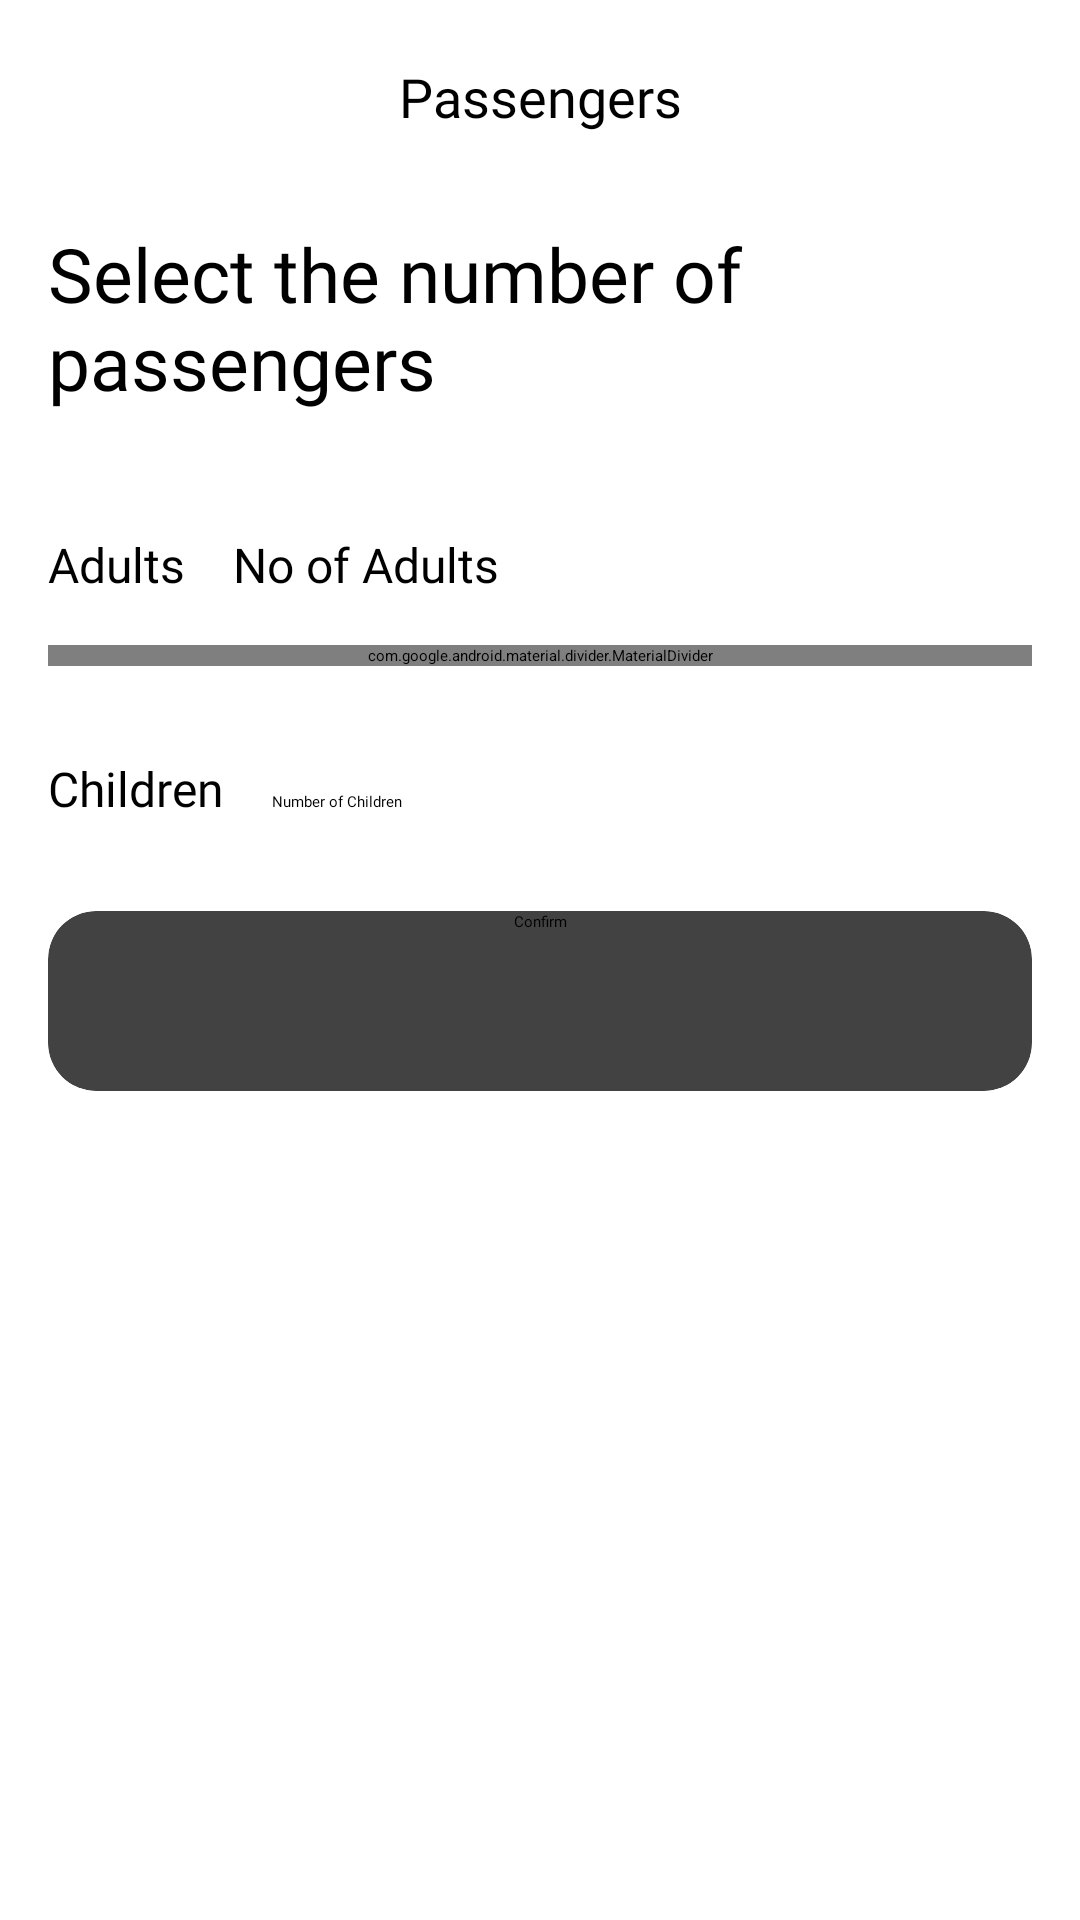

Layout XML and referenced resources for this Android screen:
<!-- AndroidManifest.xml: application theme Theme.Booking -->
<!-- res/layout/passengers_bottom_sheet_fragment.xml -->
<?xml version="1.0" encoding="utf-8"?>
<androidx.coordinatorlayout.widget.CoordinatorLayout xmlns:android="http://schemas.android.com/apk/res/android"
    xmlns:app="http://schemas.android.com/apk/res-auto"
    xmlns:tools="http://schemas.android.com/tools"
    android:layout_width="match_parent"
    android:layout_height="match_parent"
    tools:context=".bookings.bottom_sheet.passengers.PassengersBottomSheet">

    <androidx.constraintlayout.widget.ConstraintLayout
        android:id="@+id/standard_bottom_sheet"
        android:layout_width="match_parent"
        android:layout_height="match_parent">

        <LinearLayout
            style="@style/Widget.Material3.BottomSheet"
            android:layout_width="match_parent"
            android:layout_height="match_parent"
            android:orientation="vertical"
            android:paddingStart="16dp"
            android:paddingEnd="16dp"
            app:layout_behavior="com.google.android.material.bottomsheet.BottomSheetBehavior"
            app:layout_constraintBottom_toBottomOf="parent"
            app:layout_constraintEnd_toEndOf="parent"
            app:layout_constraintStart_toStartOf="parent"
            app:layout_constraintTop_toTopOf="parent">

            <TextView
                android:layout_width="match_parent"
                android:layout_height="wrap_content"
                android:layout_marginTop="20dp"
                android:fontFamily="@font/poppins_regular"
                android:text="@string/passengers"
                android:textAlignment="center"
                android:textSize="18sp" />

            <TextView
                android:layout_width="match_parent"
                android:layout_height="wrap_content"
                android:layout_marginTop="30dp"
                android:fontFamily="@font/poppins_regular"
                android:text="@string/select_the_number_of_passengers"
                android:textSize="25sp" />

            <LinearLayout
                android:layout_width="match_parent"
                android:layout_height="wrap_content"
                android:layout_marginTop="20dp"
                android:orientation="horizontal">

                <TextView
                    android:layout_width="wrap_content"
                    android:layout_height="wrap_content"
                    android:layout_marginTop="20dp"
                    android:fontFamily="@font/poppins_regular"
                    android:text="Adults"
                    android:textSize="16sp" />

                <TextView
                    android:layout_width="wrap_content"
                    android:layout_height="wrap_content"
                    android:layout_marginStart="16dp"
                    android:layout_marginTop="20dp"
                    android:fontFamily="@font/poppins_regular"
                    android:text="No of Adults"
                    android:textSize="16sp" />

            </LinearLayout>

            <com.google.android.material.divider.MaterialDivider
                android:layout_width="match_parent"
                android:layout_height="wrap_content"
                android:layout_marginTop="16dp" />

            <LinearLayout
                android:layout_width="match_parent"
                android:layout_height="wrap_content"
                android:orientation="horizontal">

                <TextView
                    android:layout_width="wrap_content"
                    android:layout_height="wrap_content"
                    android:layout_marginTop="30dp"
                    android:fontFamily="@font/poppins_regular"
                    android:text="@string/children"
                    android:textSize="16sp" />

                <TextView
                    android:layout_width="wrap_content"
                    android:layout_height="wrap_content"
                    android:layout_marginStart="16dp"
                    android:layout_marginTop="30dp"
                    android:fontFamily="@font/poppins_regular"
                    android:text="@string/number_of_children" />

            </LinearLayout>


            <androidx.cardview.widget.CardView
                android:layout_width="match_parent"
                android:layout_height="60dp"
                android:layout_gravity="center"
                android:layout_marginTop="30dp"
                android:layout_marginBottom="30dp"
                android:textSize="16sp"
                app:cardCornerRadius="16dp">

                <Button
                    android:layout_width="match_parent"
                    android:layout_height="match_parent"
                    android:layout_gravity="center"
                    android:fontFamily="@font/poppins_regular"
                    android:text="@string/confirm"
                    android:textAlignment="center" />

            </androidx.cardview.widget.CardView>


        </LinearLayout>


    </androidx.constraintlayout.widget.ConstraintLayout>

</androidx.coordinatorlayout.widget.CoordinatorLayout>
<!-- resources referenced by this layout -->
<resources>
  <string name="children">Children</string>
  <string name="confirm">Confirm</string>
  <string name="number_of_children">Number of Children</string>
  <string name="passengers">Passengers</string>
  <string name="select_the_number_of_passengers">Select the number of passengers</string>
  <style name="Theme.Booking" parent="android:Theme.Material.Light.NoActionBar" />
</resources>
